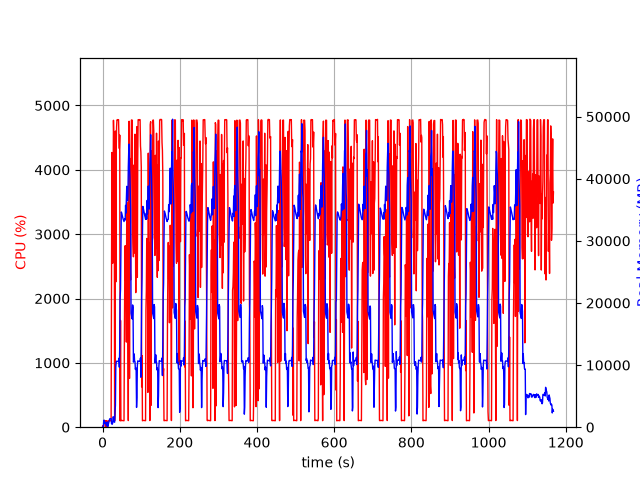

The table this chart was drawn from, first rows:
elapsed_time, nproc, cpu, mem_real, mem_virtual
3.743171691894531e-05, 1, 0.0, 6.18, 2787
1.006, 2, 24.8, 62.59, 246.2
2.014, 2, 5.0, 73.42, 253.7
3.021, 5, 6.9, 975.5, 3144
4.029, 9, 102.1, 1141, 5792
5.039, 3, 100.2, 617.2, 2142
6.047, 3, 99.2, 724.4, 2238
7.055, 3, 99.3, 819.2, 2350
8.062, 5, 2.0, 627.7, 2685
9.071, 3, 100.3, 363.5, 1798
10.08, 3, 3.0, 264.8, 1708
11.09, 3, 100.2, 407.9, 1852
12.09, 6, 3.0, 850.4, 3180
13.1, 2, 1.0, 75.3, 1244
14.11, 1, 62.4, 221, 1333
15.12, 1, 100.2, 491, 1973
16.13, 1, 99.2, 749, 3259
17.14, 1, 100.0, 1029, 3259
18.15, 1, 100.9, 1261, 5819
19.16, 1, 99.1, 1375, 5307
20.17, 1, 100.1, 1375, 5307
21.18, 1, 100.0, 1375, 5307
22.19, 1, 99.1, 1375, 5307
23.2, 1, 2334, 573.8, 9288
24.22, 1, 4270, 505.4, 9310
25.24, 1, 3992, 479.1, 9340
26.25, 1, 2548, 693, 9897
27.26, 1, 3574, 1667, 9897
28.29, 1, 4770, 1667, 9897
29.3, 1, 4488, 1155, 9897
30.31, 1, 3819, 811.3, 10957
31.32, 1, 99.3, 811.3, 10957
32.32, 1, 280.0, 2793, 10477
33.33, 1, 4602, 3416, 10517
34.34, 1, 2258, 9736, 21291
35.37, 1, 4278, 10448, 21291
36.38, 1, 4665, 10624, 21291
37.39, 1, 4776, 10613, 21291
38.41, 1, 4772, 10606, 21291
39.43, 1, 4781, 10606, 21291
40.45, 1, 4773, 10606, 21291
41.47, 1, 4779, 10593, 21291
42.49, 1, 4479, 11105, 21291
43.51, 1, 4331, 9667, 21291
44.53, 1, 4540, 12896, 36315
45.54, 1, 99.2, 20812, 36315
46.55, 1, 1659, 22229, 56795
47.56, 1, 101.2, 29213, 56795
48.56, 1, 102.2, 34646, 56795
49.57, 1, 105.2, 34483, 56795
50.58, 1, 104.3, 34241, 56795
51.59, 1, 103.2, 33930, 56795
52.59, 1, 103.2, 33663, 56795
53.6, 1, 101.2, 33461, 56795
54.61, 1, 101.1, 33292, 56795
55.62, 1, 100.2, 33111, 56795
56.63, 1, 1445, 33356, 56795
57.65, 1, 2402, 33536, 56795
58.65, 1, 2821, 33358, 56795
59.66, 1, 2279, 35710, 56795
... 1,092 more rows
